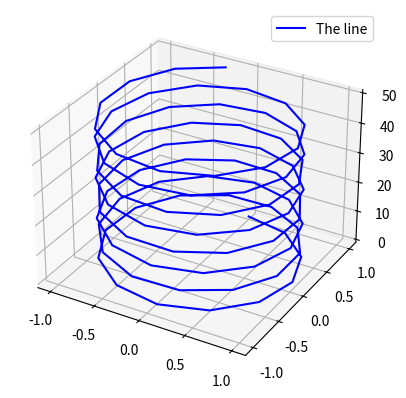

The script that saved this image:
import matplotlib.pyplot as plt
import numpy as np

# Generate z, x and y coordinates.
# The linspace method is used to generate a sequence
# of 100 evenly spaced values between 0 and 50
z = np.linspace(0, 50, 100)
# For each of the values in z an associated x value is
# calculated by calculating the sine of the value.
# Random values could have been generated, but the line may
# have looked like a scribble.
x = np.sin(z)
# For each of the values in z an associated y value is
# calculated by calculating the cosine of the value.
# Random values could have been generated, but the line may
# have looked like a scribble.
y = np.cos(z)

# Create a Figure.
fig = plt.figure()
# Create a new Axes object associated with the current figure.
# Setting the projection to 3d, creates a 3D plot.
ax = plt.axes(projection ='3d')
# Plot a blue 3D line and associate a label with it.
ax.plot3D(x, y, z, "blue", label="The line")
# Add a legend to the Axes.
ax.legend()
# Display the plot.
plt.show()